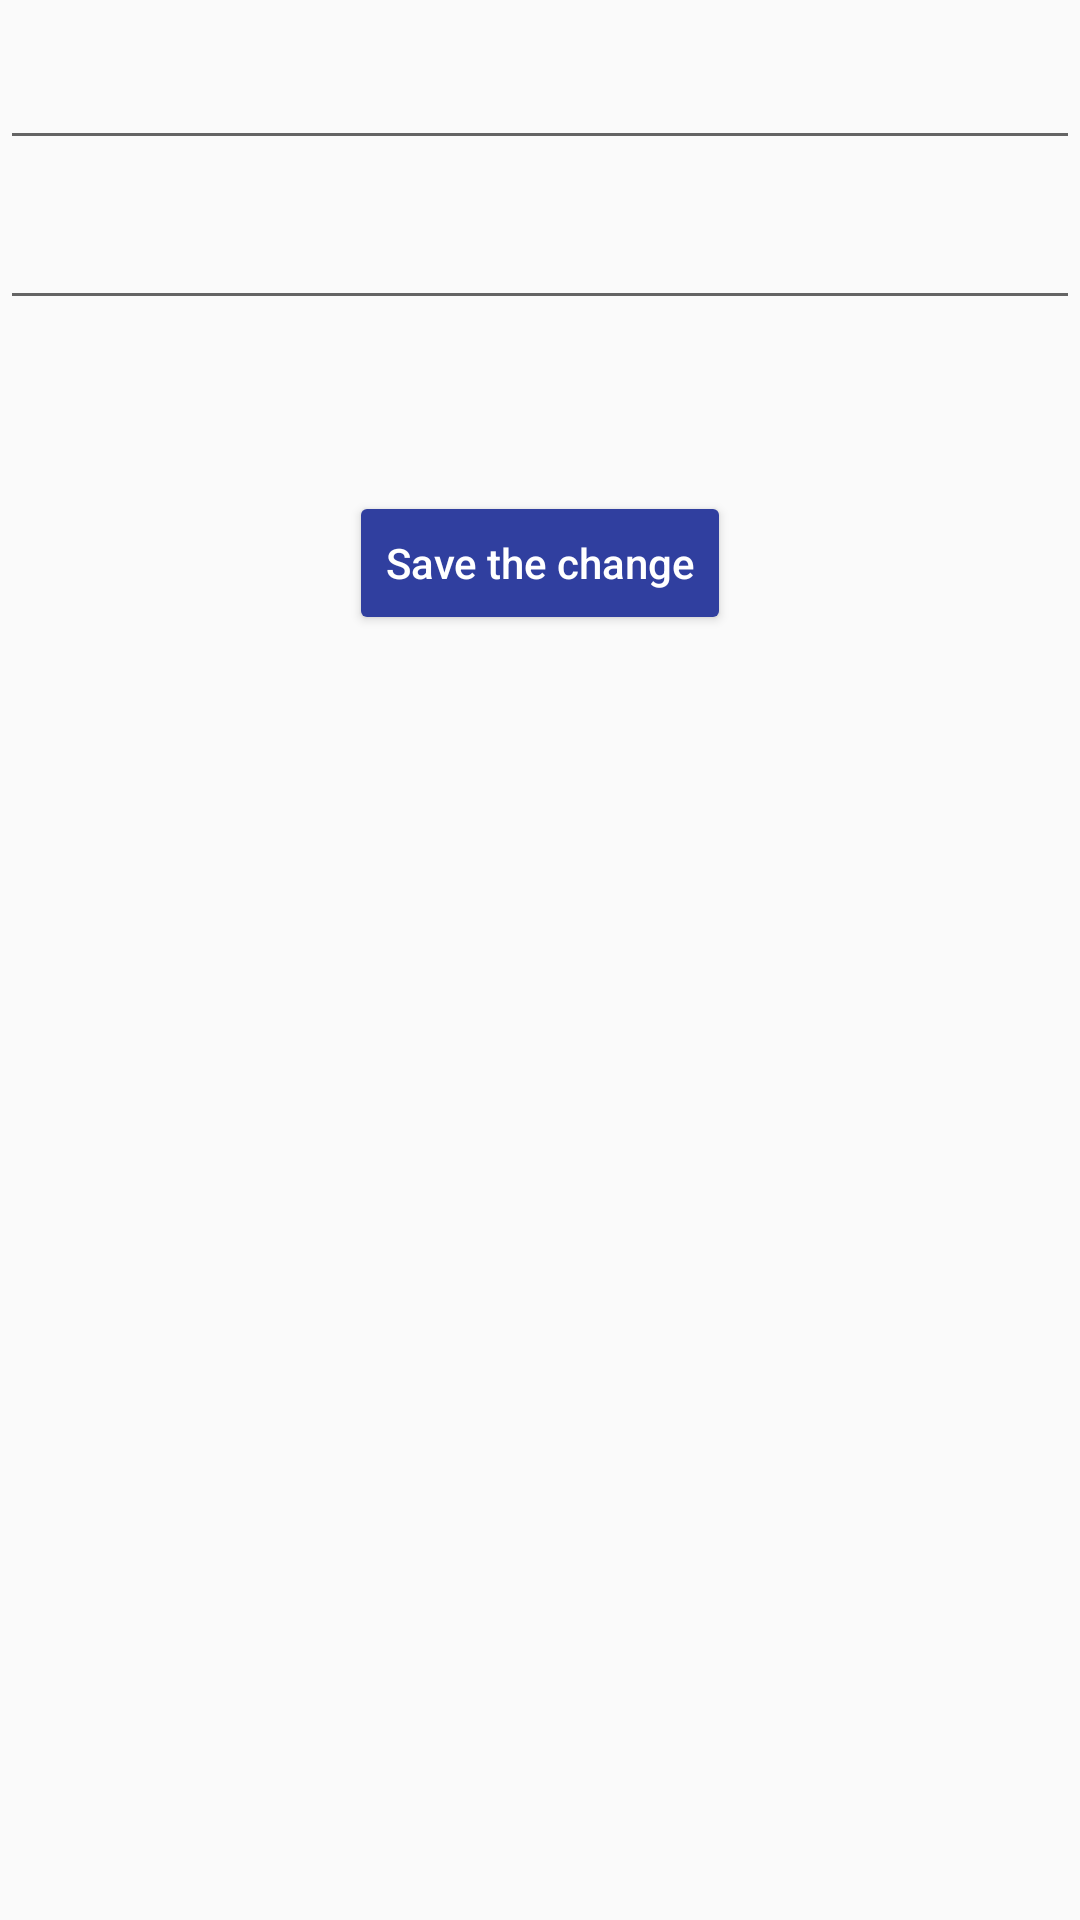

Write the Android layout XML for this screen, with the resource values it uses.
<!-- AndroidManifest.xml: application theme AppTheme -->
<!-- res/layout/activity_edit__word.xml -->
<?xml version="1.0" encoding="utf-8"?>

<RelativeLayout xmlns:android="http://schemas.android.com/apk/res/android"
    xmlns:app="http://schemas.android.com/apk/res-auto"
    xmlns:tools="http://schemas.android.com/tools"
    android:layout_width="match_parent"
    android:layout_height="match_parent"
    tools:context="com.example.andrei.dictionar.Edit_Word">

    <EditText
        android:id="@+id/editText3"
        android:layout_width="wrap_content"
        android:layout_height="wrap_content"
        android:layout_alignParentEnd="true"
        android:layout_alignParentLeft="true"
        android:layout_alignParentRight="true"
        android:layout_alignParentStart="true"
        android:layout_alignParentTop="true"
        android:layout_marginTop="12dp"
        android:ems="10"
        android:inputType="textPersonName"
        />

    <EditText
        android:id="@+id/editText5"
        android:layout_width="wrap_content"
        android:layout_height="wrap_content"
        android:layout_alignLeft="@+id/editText3"
        android:layout_alignParentEnd="true"
        android:layout_alignParentRight="true"
        android:layout_alignStart="@+id/editText3"
        android:layout_below="@+id/editText3"
        android:layout_marginTop="12dp"
        android:ems="10"
        android:inputType="textPersonName" />

    <Button
        android:id="@+id/button10"
        android:layout_width="wrap_content"
        android:layout_height="wrap_content"
        android:layout_below="@+id/editText5"
        android:layout_centerHorizontal="true"
        android:layout_marginTop="57dp"
        android:backgroundTint="@color/colorPrimaryDark"
        android:onClick="save"
        android:text="Save the change"
        android:textAllCaps="false"
        android:textColor="@android:color/background_light" />
</RelativeLayout>
<!-- resources referenced by this layout -->
<resources>
  <color name="colorPrimaryDark">#303f9f</color>
  <style name="AppTheme" parent="Theme.AppCompat.Light.DarkActionBar">
          
  
          <item name="colorPrimary">@color/colorPrimary</item>
          <item name="colorPrimaryDark">@color/colorPrimaryDark</item>
          <item name="colorAccent">@color/colorAccent</item>
      </style>
  <color name="colorPrimary">#3F51B5</color>
  <color name="colorAccent">#303f9f</color>
</resources>
